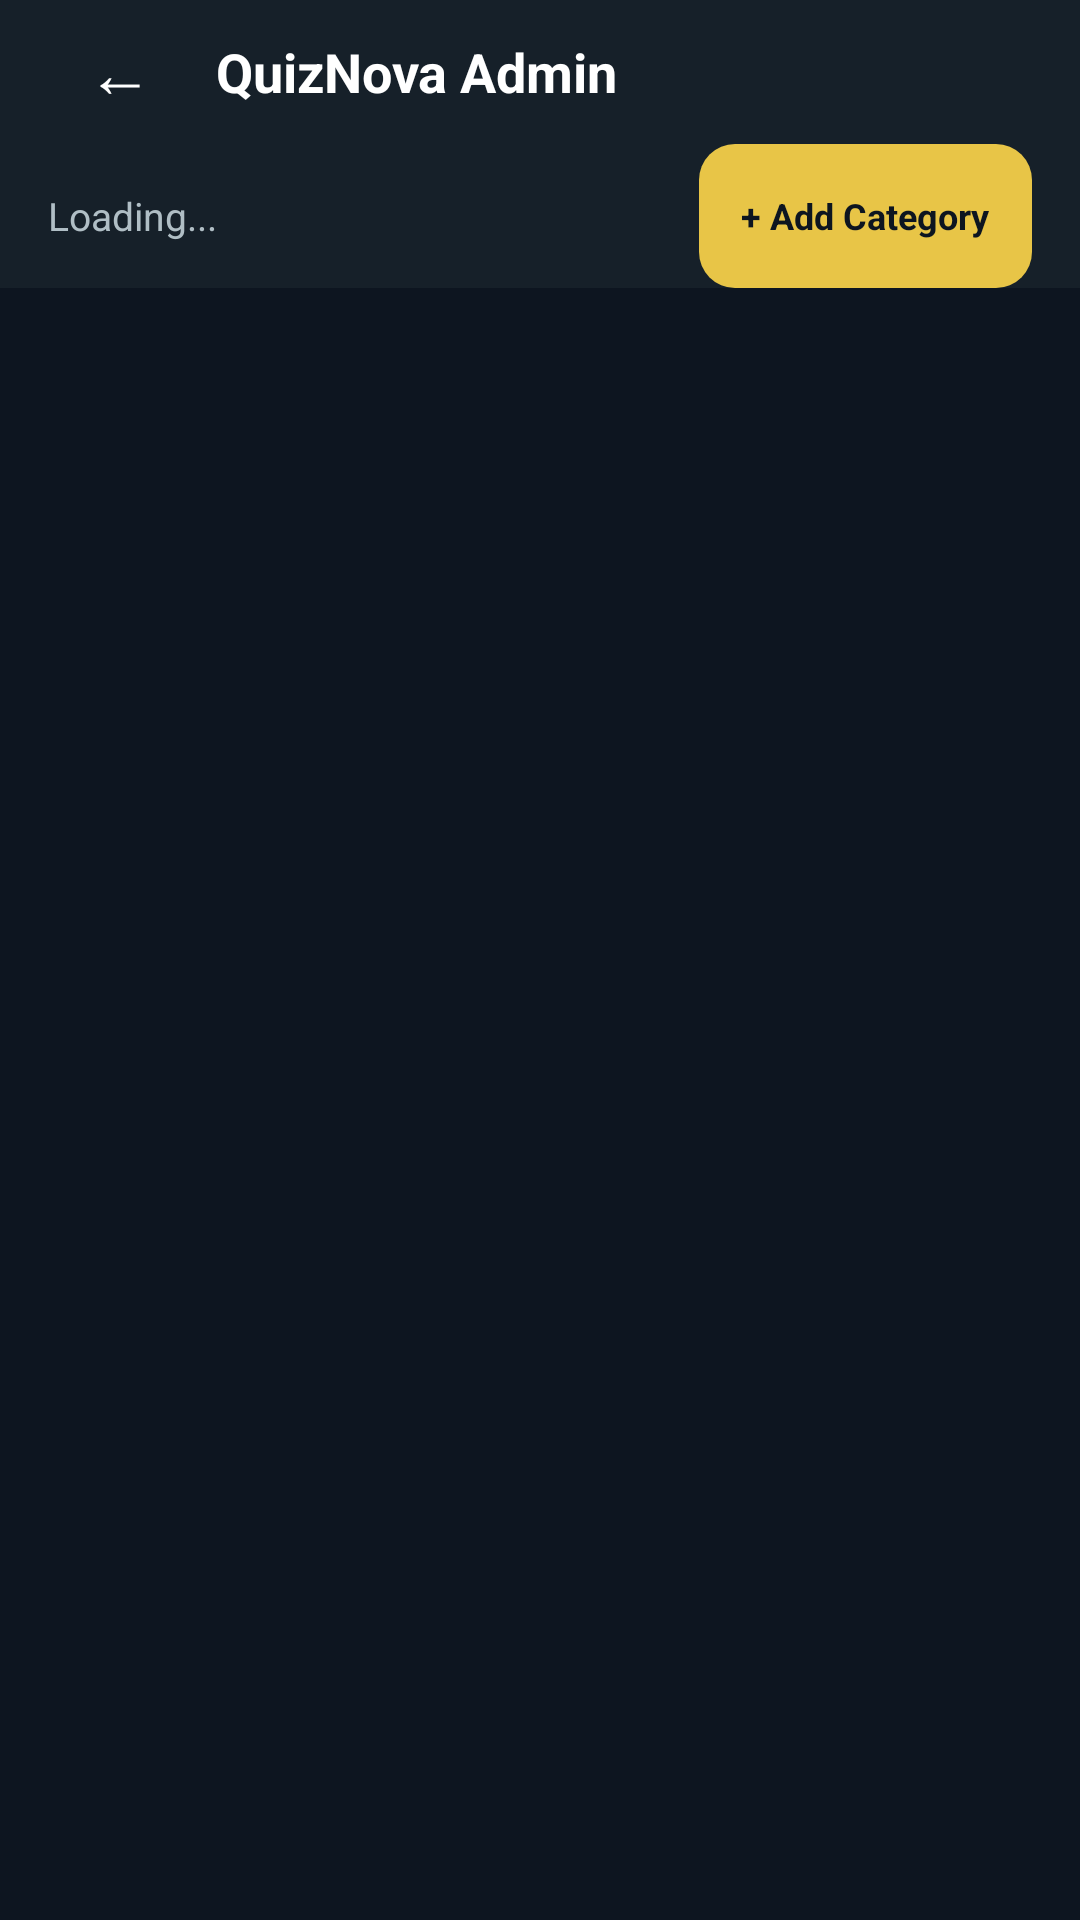

This screen was rendered from an Android layout file. Write that file and the resources it references.
<!-- AndroidManifest.xml: application theme Theme.QuizNovaAdmin -->
<!-- res/layout/activity_manage_categories.xml -->
<?xml version="1.0" encoding="utf-8"?>
<LinearLayout xmlns:android="http://schemas.android.com/apk/res/android"
    android:layout_width="match_parent"
    android:layout_height="match_parent"
    android:background="@color/bg_primary"
    android:orientation="vertical">

    <include
        android:id="@+id/includeHeader"
        layout="@layout/include_header"
        android:layout_width="match_parent"
        android:layout_height="wrap_content"/>

    
    <LinearLayout
        android:layout_width="match_parent"
        android:layout_height="48dp"
        android:gravity="center_vertical"
        android:paddingHorizontal="16dp"
        android:background="@color/bg_surface">

        <TextView
            android:id="@+id/tvCatCount"
            android:layout_width="0dp"
            android:layout_height="wrap_content"
            android:layout_weight="1"
            android:text="Loading..."
            android:textColor="@color/text_secondary"
            android:textSize="13sp"/>

        <TextView
            android:id="@+id/btnAddCategory"
            android:layout_width="wrap_content"
            android:layout_height="48dp"
            android:gravity="center"
            android:text="+ Add Category"
            android:textColor="@color/bg_primary"
            android:textSize="12sp"
            android:textStyle="bold"
            android:background="@drawable/bg_btn_gold"
            android:paddingHorizontal="14dp"
            android:clickable="true"
            android:focusable="true"/>
    </LinearLayout>

    <ProgressBar
        android:id="@+id/progressBar"
        android:layout_width="wrap_content"
        android:layout_height="wrap_content"
        android:layout_gravity="center"
        android:visibility="gone"/>

    <TextView
        android:id="@+id/tvEmpty"
        android:layout_width="match_parent"
        android:layout_height="match_parent"
        android:gravity="center"
        android:text="No categories yet.\nTap '+ Add Category' to create one."
        android:textColor="@color/text_muted"
        android:textSize="16sp"
        android:visibility="gone"/>

    <androidx.recyclerview.widget.RecyclerView
        android:id="@+id/rvCategories"
        android:layout_width="match_parent"
        android:layout_height="0dp"
        android:layout_weight="1"
        android:padding="12dp"
        android:clipToPadding="false"/>
</LinearLayout>
<!-- res/layout/include_header.xml (included above) -->
<?xml version="1.0" encoding="utf-8"?>
<LinearLayout xmlns:android="http://schemas.android.com/apk/res/android"
    android:layout_width="match_parent"
    android:layout_height="56dp"
    android:background="@color/bg_surface"
    android:gravity="center_vertical"
    android:paddingHorizontal="16dp"
    android:orientation="horizontal">

    <TextView
        android:id="@+id/btnBack"
        android:layout_width="48dp"
        android:layout_height="48dp"
        android:gravity="center"
        android:text="@string/symbol_back"
        android:textColor="@color/text_primary"
        android:textSize="22sp"
        android:background="?attr/selectableItemBackgroundBorderless"
        android:clickable="true"
        android:focusable="true"/>

    <TextView
        android:id="@+id/tvTitle"
        android:layout_width="0dp"
        android:layout_height="wrap_content"
        android:layout_weight="1"
        android:text="@string/app_name"
        android:textColor="@color/text_primary"
        android:textSize="18sp"
        android:textStyle="bold"
        android:layout_marginStart="8dp"/>

    <ImageView
        android:id="@+id/ivLogo"
        android:layout_width="32dp"
        android:layout_height="32dp"
        android:contentDescription="@string/desc_logo"/>
</LinearLayout>
<!-- resources referenced by this layout -->
<resources>
  <color name="bg_primary">#0D1520</color>
  <color name="bg_surface">#162029</color>
  <color name="text_muted">#94A3B8</color>
  <color name="text_primary">#FFFFFF</color>
  <color name="text_secondary">#B0BEC5</color>
  <!-- drawable bg_btn_gold (drawable) -->
  <?xml version="1.0" encoding="utf-8"?>
  <shape xmlns:android="http://schemas.android.com/apk/res/android"
      android:shape="rectangle">
      <solid android:color="@color/accent_gold"/>
      <corners android:radius="12dp"/>
  </shape>
  <string name="app_name">QuizNova Admin</string>
  <string name="desc_logo">Logo</string>
  <string name="symbol_back">←</string>
  <style name="Theme.QuizNovaAdmin" parent="Theme.MaterialComponents.DayNight.NoActionBar">
          <item name="colorPrimary">@color/accent_gold</item>
          <item name="colorPrimaryVariant">@color/accent_gold_dark</item>
          <item name="colorOnPrimary">@color/bg_primary</item>
          <item name="colorSecondary">@color/accent_gold</item>
          <item name="android:statusBarColor">@color/bg_primary</item>
          <item name="android:navigationBarColor">@color/bg_primary</item>
          <item name="android:windowBackground">@color/bg_primary</item>
      </style>
  <color name="accent_gold">#E8C547</color>
  <color name="accent_gold_dark">#B8952E</color>
</resources>
